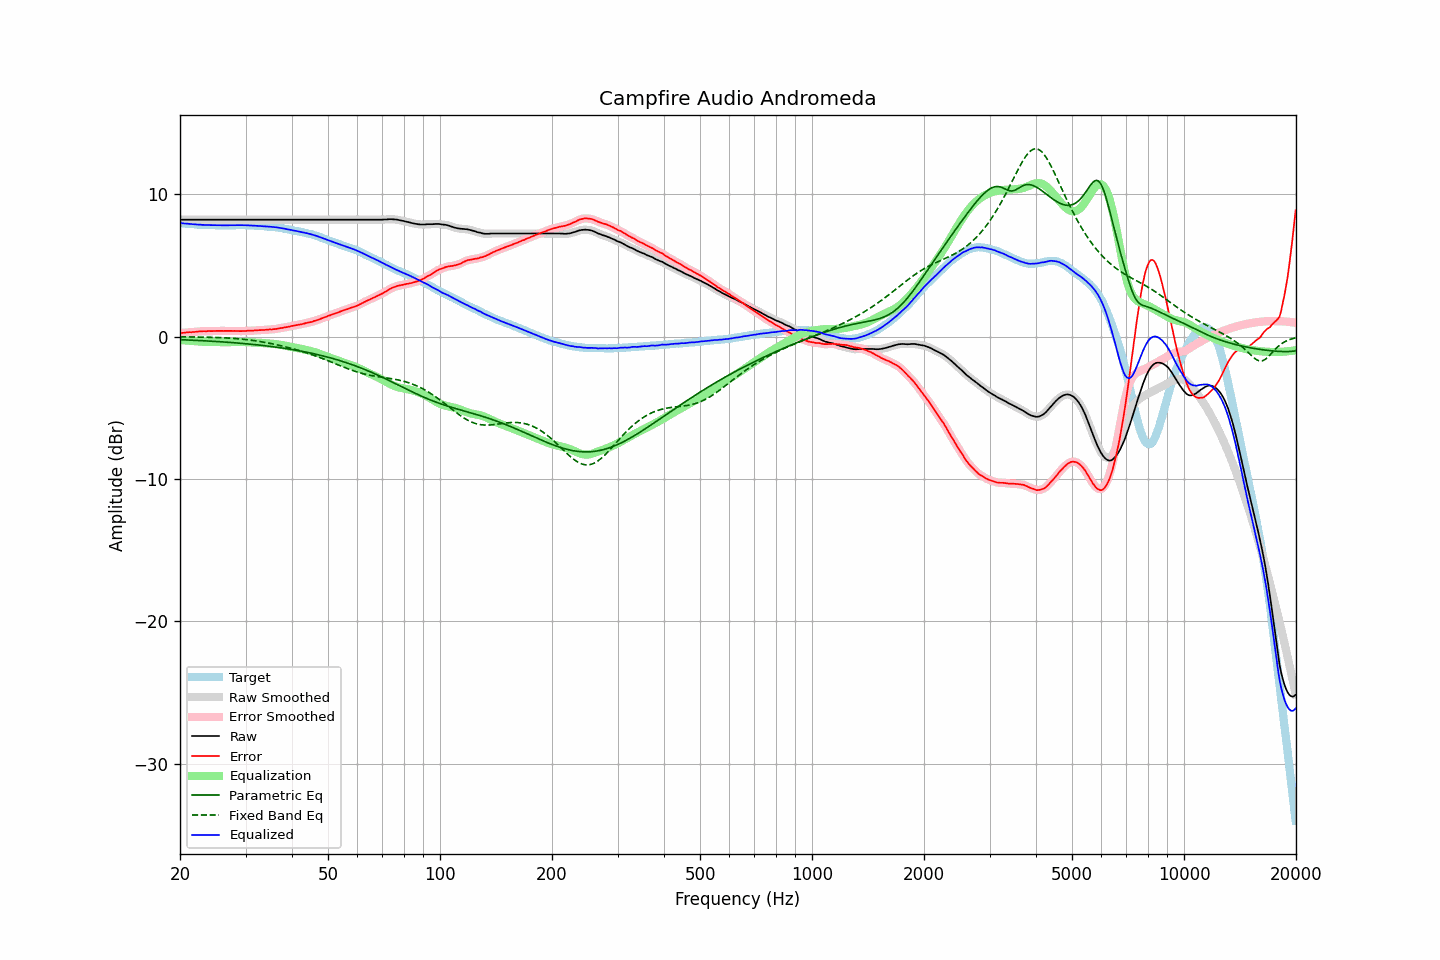

Values plotted in this chart, from the file beside it:
frequency, raw, error, smoothed, error_smoothed, equalization, parametric_eq, fixed_band_eq, equalized_raw, equalized_smoothed, target
20.00, 8.21, 0.24, 8.21, 0.24, -0.24, -0.22, -0.02, 7.97, 7.97, 7.97
20.20, 8.21, 0.25, 8.21, 0.25, -0.25, -0.23, -0.02, 7.96, 7.96, 7.96
20.40, 8.21, 0.26, 8.21, 0.26, -0.26, -0.23, -0.02, 7.95, 7.95, 7.95
20.61, 8.21, 0.27, 8.21, 0.27, -0.27, -0.24, -0.02, 7.94, 7.94, 7.94
20.81, 8.21, 0.29, 8.21, 0.29, -0.28, -0.24, -0.03, 7.93, 7.93, 7.92
21.02, 8.21, 0.30, 8.21, 0.29, -0.29, -0.25, -0.03, 7.92, 7.92, 7.91
21.23, 8.21, 0.31, 8.21, 0.30, -0.30, -0.25, -0.03, 7.91, 7.91, 7.90
21.44, 8.21, 0.30, 8.21, 0.31, -0.31, -0.26, -0.03, 7.90, 7.90, 7.91
21.66, 8.21, 0.32, 8.21, 0.31, -0.32, -0.26, -0.03, 7.89, 7.89, 7.89
21.87, 8.21, 0.32, 8.21, 0.32, -0.33, -0.27, -0.03, 7.88, 7.88, 7.89
22.09, 8.21, 0.34, 8.21, 0.34, -0.34, -0.27, -0.04, 7.87, 7.87, 7.87
22.31, 8.21, 0.35, 8.21, 0.35, -0.34, -0.28, -0.04, 7.86, 7.86, 7.86
22.54, 8.21, 0.36, 8.21, 0.35, -0.35, -0.28, -0.04, 7.85, 7.85, 7.85
22.76, 8.21, 0.36, 8.21, 0.36, -0.36, -0.29, -0.04, 7.85, 7.85, 7.85
22.99, 8.21, 0.37, 8.21, 0.37, -0.37, -0.29, -0.04, 7.84, 7.84, 7.84
23.22, 8.21, 0.38, 8.21, 0.37, -0.37, -0.30, -0.05, 7.84, 7.84, 7.83
23.45, 8.21, 0.37, 8.21, 0.38, -0.37, -0.31, -0.05, 7.83, 7.83, 7.84
23.69, 8.21, 0.38, 8.21, 0.38, -0.38, -0.31, -0.05, 7.83, 7.83, 7.83
23.92, 8.21, 0.39, 8.21, 0.38, -0.38, -0.32, -0.05, 7.83, 7.83, 7.82
24.16, 8.21, 0.38, 8.21, 0.38, -0.38, -0.33, -0.06, 7.82, 7.82, 7.83
24.40, 8.21, 0.38, 8.21, 0.38, -0.38, -0.33, -0.06, 7.82, 7.82, 7.83
24.65, 8.21, 0.39, 8.21, 0.38, -0.39, -0.34, -0.06, 7.82, 7.82, 7.82
24.89, 8.21, 0.39, 8.21, 0.39, -0.39, -0.35, -0.07, 7.82, 7.82, 7.82
25.14, 8.21, 0.40, 8.21, 0.39, -0.39, -0.35, -0.07, 7.82, 7.82, 7.81
25.39, 8.21, 0.40, 8.21, 0.40, -0.39, -0.36, -0.08, 7.81, 7.81, 7.81
25.65, 8.21, 0.40, 8.21, 0.40, -0.39, -0.37, -0.08, 7.81, 7.81, 7.81
25.91, 8.21, 0.40, 8.21, 0.39, -0.40, -0.37, -0.09, 7.81, 7.81, 7.81
26.16, 8.21, 0.39, 8.21, 0.39, -0.40, -0.38, -0.09, 7.81, 7.81, 7.82
26.43, 8.21, 0.40, 8.21, 0.39, -0.40, -0.39, -0.10, 7.81, 7.81, 7.81
26.69, 8.21, 0.40, 8.21, 0.40, -0.40, -0.40, -0.10, 7.81, 7.81, 7.81
26.96, 8.21, 0.40, 8.21, 0.40, -0.40, -0.41, -0.11, 7.81, 7.81, 7.81
27.23, 8.21, 0.40, 8.21, 0.40, -0.40, -0.41, -0.12, 7.81, 7.81, 7.81
27.50, 8.21, 0.40, 8.21, 0.40, -0.39, -0.42, -0.12, 7.81, 7.81, 7.81
27.77, 8.21, 0.39, 8.21, 0.39, -0.39, -0.43, -0.13, 7.81, 7.81, 7.82
28.05, 8.21, 0.40, 8.21, 0.39, -0.39, -0.44, -0.14, 7.82, 7.82, 7.81
28.33, 8.21, 0.39, 8.21, 0.39, -0.39, -0.45, -0.15, 7.82, 7.82, 7.82
28.62, 8.21, 0.39, 8.21, 0.38, -0.38, -0.46, -0.16, 7.82, 7.82, 7.82
28.90, 8.21, 0.38, 8.21, 0.38, -0.38, -0.47, -0.17, 7.82, 7.82, 7.83
29.19, 8.21, 0.38, 8.21, 0.38, -0.38, -0.48, -0.18, 7.82, 7.82, 7.83
29.48, 8.21, 0.39, 8.21, 0.38, -0.39, -0.49, -0.19, 7.82, 7.82, 7.82
29.78, 8.21, 0.39, 8.21, 0.39, -0.39, -0.50, -0.20, 7.82, 7.82, 7.82
30.08, 8.21, 0.39, 8.21, 0.39, -0.39, -0.51, -0.21, 7.81, 7.81, 7.82
30.38, 8.21, 0.41, 8.21, 0.40, -0.40, -0.52, -0.23, 7.81, 7.81, 7.80
30.68, 8.21, 0.41, 8.21, 0.41, -0.40, -0.53, -0.24, 7.80, 7.80, 7.80
30.99, 8.21, 0.41, 8.21, 0.41, -0.41, -0.54, -0.25, 7.80, 7.80, 7.80
31.30, 8.21, 0.41, 8.21, 0.41, -0.42, -0.55, -0.27, 7.79, 7.79, 7.80
31.61, 8.21, 0.42, 8.21, 0.42, -0.42, -0.56, -0.29, 7.78, 7.78, 7.79
31.93, 8.21, 0.44, 8.21, 0.43, -0.43, -0.57, -0.30, 7.78, 7.78, 7.77
32.24, 8.21, 0.43, 8.21, 0.44, -0.43, -0.59, -0.32, 7.77, 7.77, 7.78
32.57, 8.21, 0.45, 8.21, 0.44, -0.44, -0.60, -0.34, 7.77, 7.77, 7.76
32.89, 8.21, 0.45, 8.21, 0.45, -0.45, -0.61, -0.36, 7.76, 7.76, 7.76
33.22, 8.21, 0.46, 8.21, 0.45, -0.46, -0.62, -0.38, 7.75, 7.75, 7.75
33.55, 8.21, 0.46, 8.21, 0.46, -0.46, -0.64, -0.40, 7.74, 7.74, 7.75
33.89, 8.21, 0.47, 8.21, 0.47, -0.47, -0.65, -0.42, 7.74, 7.74, 7.74
34.23, 8.21, 0.49, 8.21, 0.48, -0.48, -0.66, -0.44, 7.73, 7.73, 7.72
34.57, 8.21, 0.49, 8.21, 0.49, -0.48, -0.68, -0.46, 7.72, 7.72, 7.72
34.92, 8.21, 0.51, 8.21, 0.50, -0.49, -0.69, -0.48, 7.71, 7.71, 7.70
35.27, 8.21, 0.49, 8.21, 0.50, -0.50, -0.70, -0.51, 7.70, 7.70, 7.72
35.62, 8.21, 0.52, 8.21, 0.51, -0.51, -0.72, -0.53, 7.69, 7.69, 7.69
35.97, 8.21, 0.52, 8.21, 0.52, -0.53, -0.73, -0.55, 7.68, 7.68, 7.69
... 635 more rows
